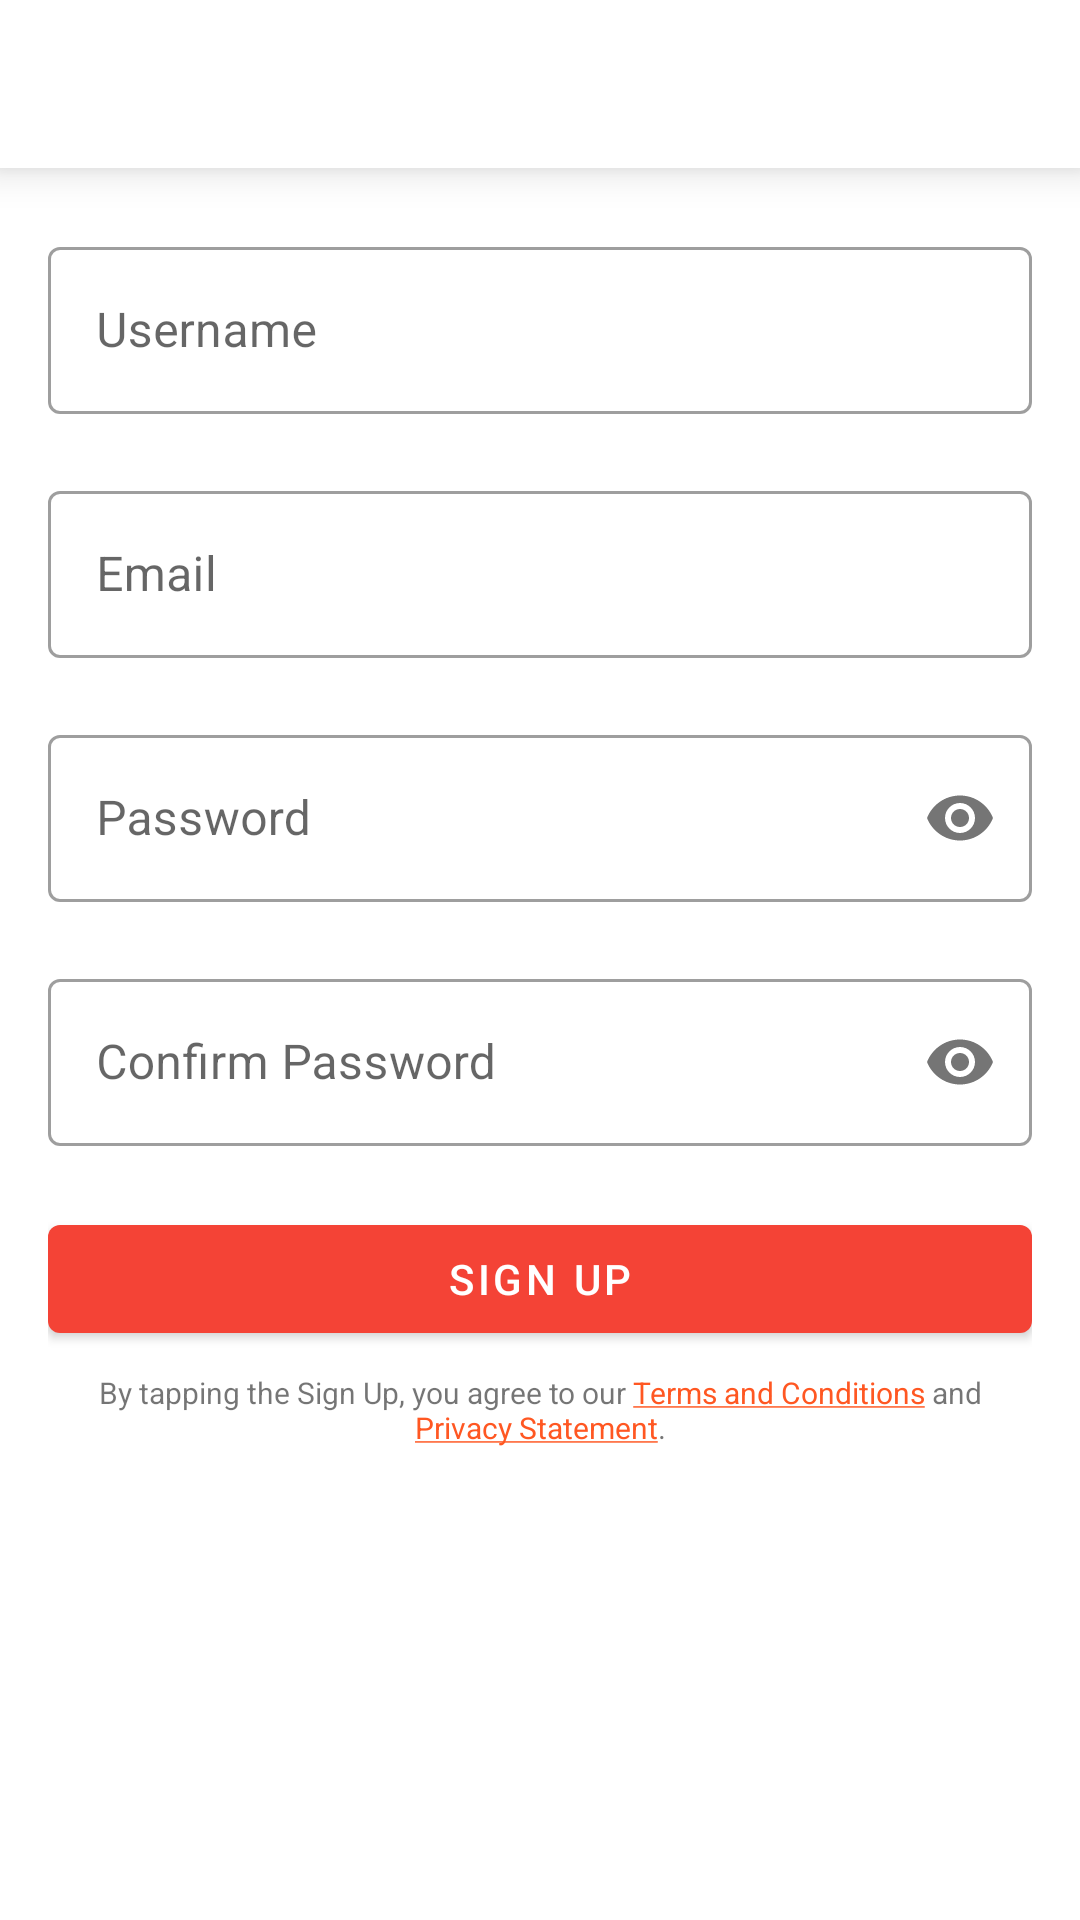

Produce the Android XML layout that renders to this screen, including the resource entries it uses.
<!-- AndroidManifest.xml: application theme AppTheme -->
<!-- res/layout/activity_register.xml -->
<?xml version="1.0" encoding="utf-8"?>
<LinearLayout xmlns:android="http://schemas.android.com/apk/res/android"
    android:layout_width="match_parent"
    android:layout_height="match_parent"
    xmlns:app="http://schemas.android.com/apk/res-auto"
    android:orientation="vertical">

    <android.support.v7.widget.Toolbar
        android:id="@+id/login_toolbar"
        android:layout_width="match_parent"
        android:layout_height="wrap_content"
        android:minHeight="?attr/actionBarSize"
        android:elevation="8dp"
        android:background="@color/colorIcons"
        android:theme="@style/CustomLoginToolBarTheme"
        android:layout_marginBottom="5dp">
    </android.support.v7.widget.Toolbar>



    <ScrollView
        android:layout_width="match_parent"
        android:layout_height="wrap_content">

        <LinearLayout
            android:layout_width="wrap_content"
            android:layout_height="wrap_content"
            android:orientation="vertical"
            android:padding="16dp">


            <android.support.design.widget.TextInputLayout
                android:id="@+id/username"
                android:layout_width="match_parent"
                android:layout_height="wrap_content"
                app:errorEnabled="true"
                android:focusableInTouchMode="true"
                style="@style/Widget.MaterialComponents.TextInputLayout.OutlinedBox"
                android:hint="@string/username">

                <android.support.design.widget.TextInputEditText
                    android:layout_width="match_parent"
                    android:layout_height="wrap_content"
                    android:inputType="textPersonName" />

            </android.support.design.widget.TextInputLayout>


            <android.support.design.widget.TextInputLayout
                android:id="@+id/text_input_email"
                android:layout_width="match_parent"
                android:layout_height="wrap_content"
                app:errorEnabled="true"
                style="@style/Widget.MaterialComponents.TextInputLayout.OutlinedBox">

                <android.support.design.widget.TextInputEditText
                    android:layout_width="match_parent"
                    android:layout_height="wrap_content"
                    android:hint="@string/prompt_email"
                    android:inputType="textEmailAddress" />

            </android.support.design.widget.TextInputLayout>



            <android.support.design.widget.TextInputLayout
                android:id="@+id/text_input_password"
                android:layout_width="match_parent"
                android:layout_height="wrap_content"
                app:errorEnabled="true"
                app:passwordToggleEnabled="true"
                style="@style/Widget.MaterialComponents.TextInputLayout.OutlinedBox">

                <android.support.design.widget.TextInputEditText
                    android:layout_width="match_parent"
                    android:layout_height="wrap_content"
                    android:hint="@string/prompt_password"
                    android:inputType="textPassword" />

            </android.support.design.widget.TextInputLayout>

            <android.support.design.widget.TextInputLayout
                android:id="@+id/text_input_password_confirm"
                android:layout_width="match_parent"
                android:layout_height="wrap_content"
                app:errorEnabled="true"
                app:passwordToggleEnabled="true"
                style="@style/Widget.MaterialComponents.TextInputLayout.OutlinedBox">

                <android.support.design.widget.TextInputEditText
                    android:layout_width="match_parent"
                    android:layout_height="wrap_content"
                    android:hint="@string/prompt_password_confirm"
                    android:inputType="textPassword" />

            </android.support.design.widget.TextInputLayout>


            <android.support.design.button.MaterialButton
                android:id="@+id/login_button"
                android:layout_width="match_parent"
                android:layout_height="wrap_content"
                android:layout_marginBottom="7dp"
                android:onClick="signUp"
                android:text="@string/sign_up_text_string" />

            <TextView
                android:layout_width="match_parent"
                android:layout_height="wrap_content"
                android:layout_gravity="center_vertical|center_horizontal"
                android:gravity="center"
                android:text="@string/terms_conditions"
                android:textSize="10sp" />

        </LinearLayout>


    </ScrollView>


</LinearLayout>
<!-- resources referenced by this layout -->
<resources>
  <color name="colorIcons">#FFFFFF</color>
  <string name="prompt_email">Email</string>
  <string name="prompt_password">Password</string>
  <string name="prompt_password_confirm">Confirm Password</string>
  <string name="sign_up_text_string">Sign Up</string>
  <string name="terms_conditions">By tapping the Sign Up, you agree to our <u><font color="#FF5722">Terms and Conditions</font></u> and <u><font color="#FF5722">Privacy Statement</font></u>.</string>
  <string name="username">Username</string>
  <style name="CustomLoginToolBarTheme" parent="Theme.MaterialComponents.Light.NoActionBar">
          <item name="android:actionMenuTextColor">@color/colorAccent</item>
          <item name="android:textAllCaps">false</item>
          <item name="android:textSize">20sp</item>
      </style>
  <style name="AppTheme" parent="Theme.MaterialComponents.Light.NoActionBar">
          
          <item name="colorPrimary">@color/colorPrimary</item>
          <item name="colorPrimaryDark">@color/colorPrimaryDark</item>
          <item name="colorAccent">@color/colorAccent</item>
      </style>
  <color name="colorAccent">#FF5722</color>
  <color name="colorPrimary">#F44336</color>
  <color name="colorPrimaryDark">#D32F2F</color>
</resources>
